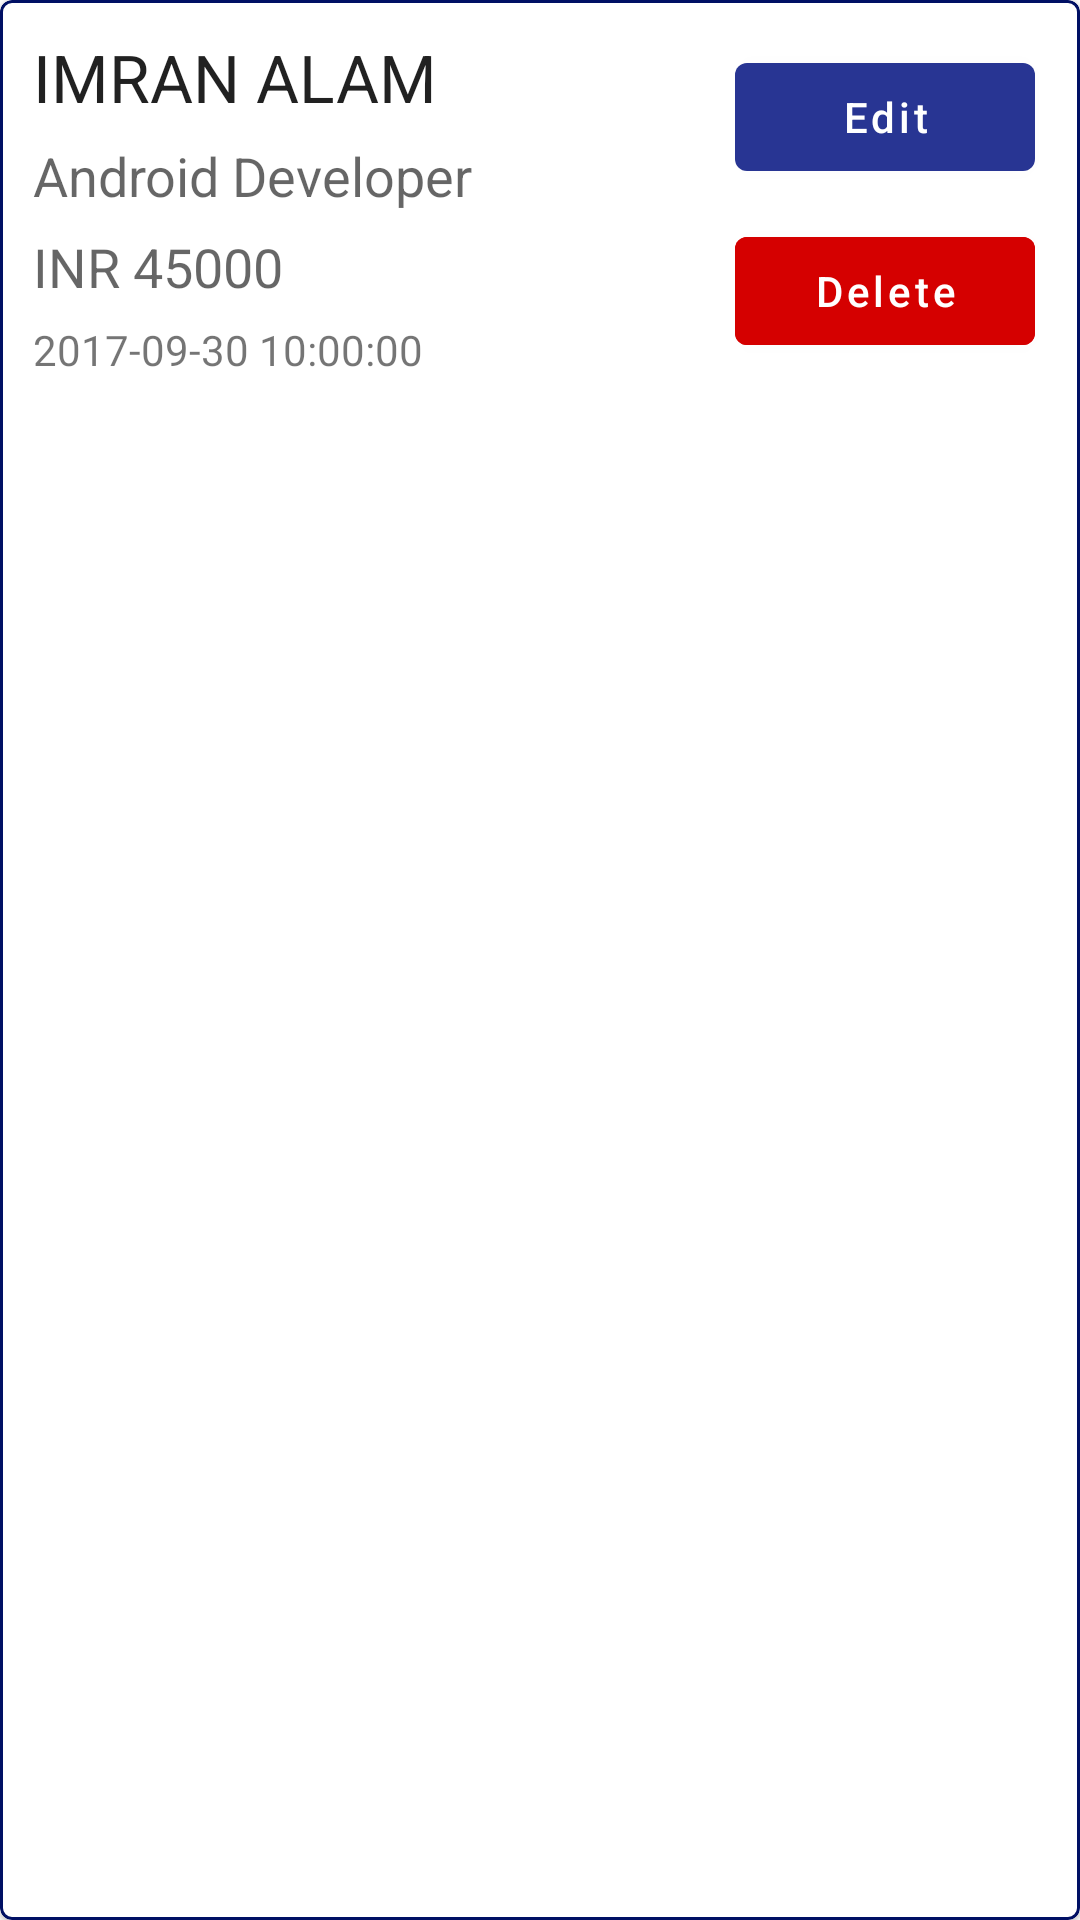

Layout XML and referenced resources for this Android screen:
<!-- AndroidManifest.xml: application theme AppTheme -->
<!-- res/layout/list_layout_employee.xml -->
<?xml version="1.0" encoding="utf-8"?>
<com.google.android.material.card.MaterialCardView xmlns:android="http://schemas.android.com/apk/res/android"
    xmlns:app="http://schemas.android.com/apk/res-auto"
    android:layout_width="match_parent"
    android:layout_height="wrap_content"
    android:padding="3dp"
    app:strokeColor="@color/colorPrimaryDark"
    app:strokeWidth="1dp">


    <LinearLayout
        android:layout_width="match_parent"
        android:layout_height="match_parent"
        android:orientation="horizontal"
        android:padding="8dp">


        <LinearLayout
            android:layout_width="230dp"
            android:layout_height="wrap_content"
            android:orientation="vertical">

            <TextView
                android:id="@+id/textViewName"
                android:layout_width="match_parent"
                android:layout_height="wrap_content"
                android:layout_margin="3dp"
                android:text="IMRAN ALAM"
                android:textAppearance="@style/Base.TextAppearance.AppCompat.Large" />

            <TextView
                android:id="@+id/textViewDepartment"
                android:layout_width="wrap_content"
                android:layout_height="wrap_content"
                android:layout_margin="3dp"
                android:text="Android Developer"
                android:textAppearance="@style/Base.TextAppearance.AppCompat.Medium" />

            <TextView
                android:id="@+id/textViewSalary"
                android:layout_width="match_parent"
                android:layout_height="wrap_content"
                android:layout_margin="3dp"
                android:text="INR 45000"
                android:textAppearance="@style/Base.TextAppearance.AppCompat.Medium" />

            <TextView
                android:id="@+id/textViewJoiningDate"
                android:layout_width="match_parent"
                android:layout_height="wrap_content"
                android:layout_margin="3dp"
                android:text="2017-09-30 10:00:00" />

        </LinearLayout>

        <LinearLayout
            android:layout_width="match_parent"
            android:layout_height="wrap_content"
            android:layout_margin="2dp"
            android:orientation="vertical">

            <com.google.android.material.button.MaterialButton
                android:id="@+id/buttonEditEmployee"
                android:layout_width="match_parent"
                android:layout_height="wrap_content"
                android:layout_margin="5dp"
                android:text="Edit"
                app:backgroundTint="@color/colorPrimary" />

            <com.google.android.material.button.MaterialButton
                android:id="@+id/buttonDeleteEmployee"
                android:layout_width="match_parent"
                android:layout_height="wrap_content"
                android:layout_margin="5dp"
                android:backgroundTint="@color/color_red"
                android:text="Delete" />

        </LinearLayout>

    </LinearLayout>
</com.google.android.material.card.MaterialCardView>
<!-- resources referenced by this layout -->
<resources>
  <color name="colorPrimary">#283593</color>
  <color name="colorPrimaryDark">#001064</color>
  <color name="color_red">#d50000</color>
  <style name="AppTheme" parent="Theme.MaterialComponents.Light.DarkActionBar">
          
          <item name="colorPrimary">@color/colorPrimary</item>
          <item name="colorPrimaryDark">@color/colorPrimaryDark</item>
          <item name="colorAccent">@color/colorAccent</item>
          <item name="android:textAllCaps">false</item>
      </style>
  <color name="colorAccent">#5f5fc4</color>
</resources>
